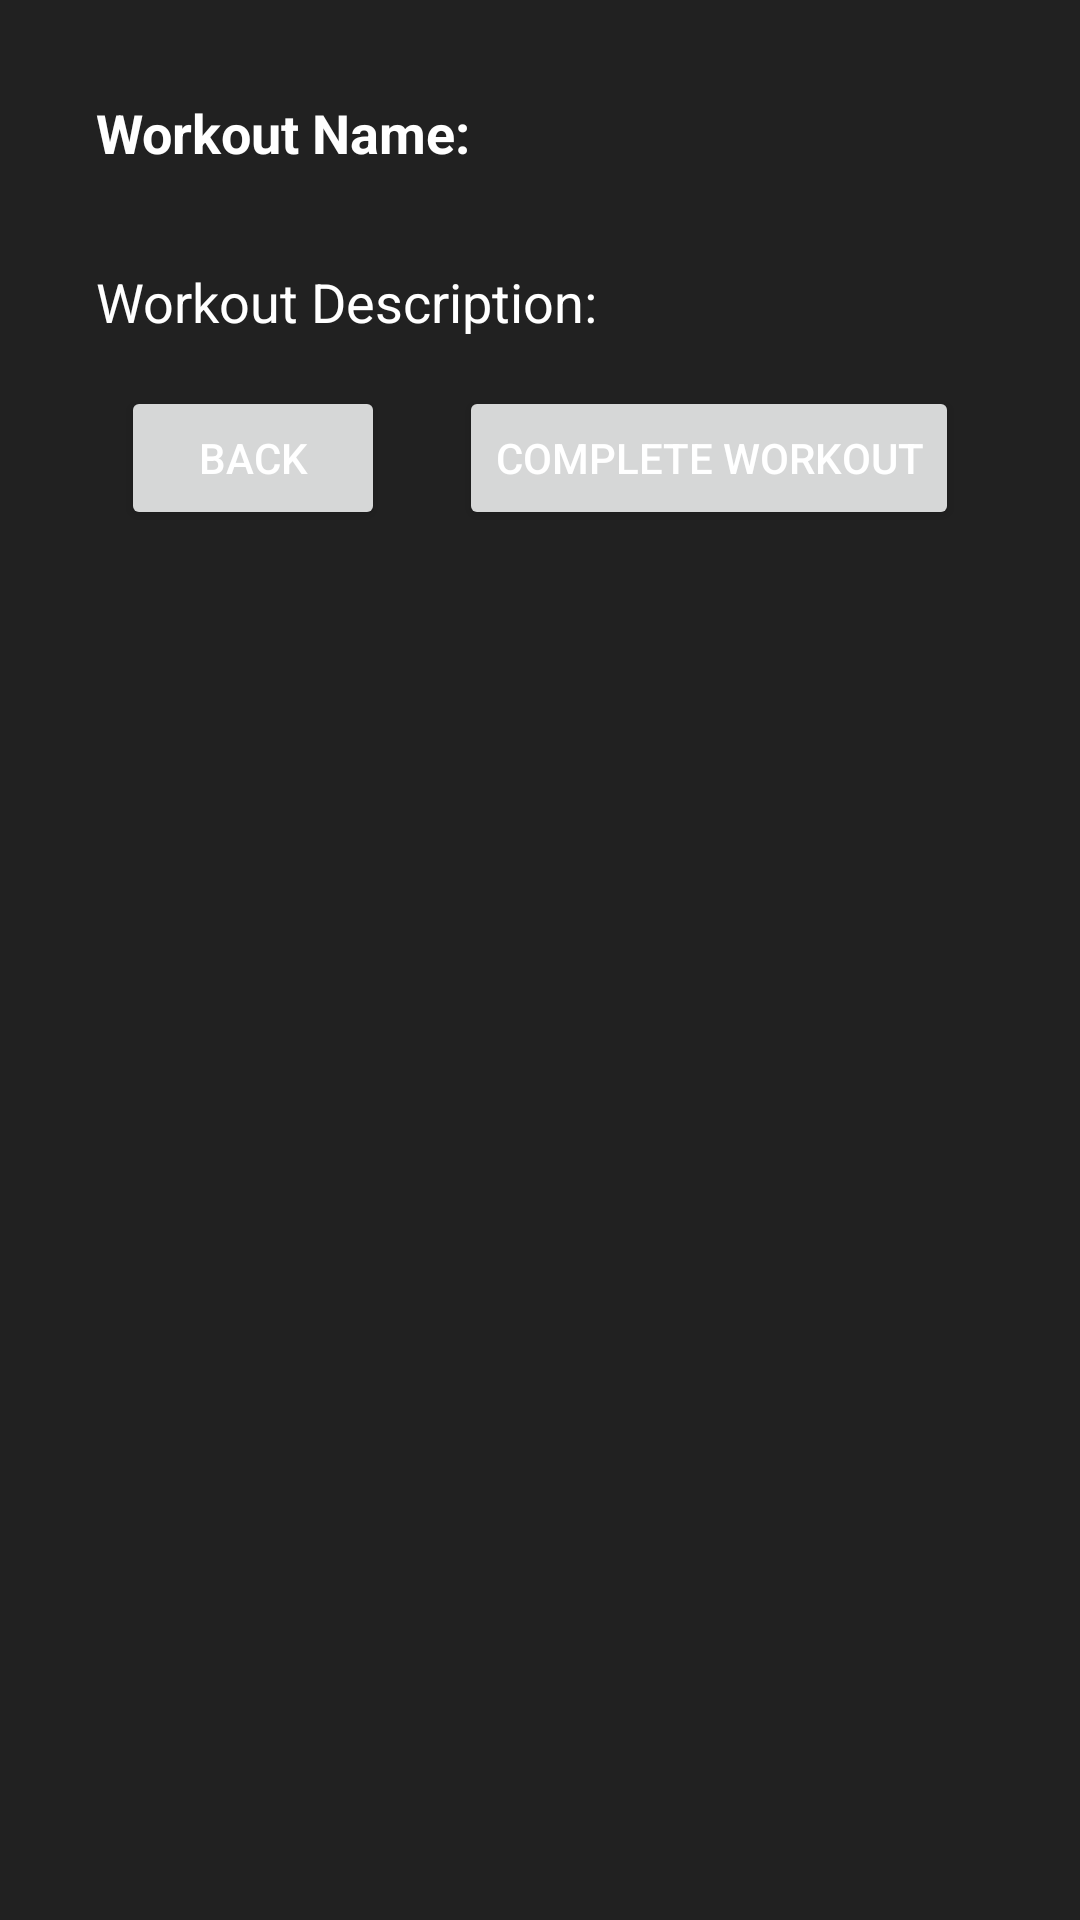

Write the Android layout XML for this screen, with the resource values it uses.
<!-- AndroidManifest.xml: application theme Theme.MyFit -->
<!-- res/layout/fragment_workout_detail.xml -->
<?xml version="1.0" encoding="utf-8"?>
<androidx.constraintlayout.widget.ConstraintLayout xmlns:android="http://schemas.android.com/apk/res/android"
    android:layout_width="match_parent"
    android:layout_height="match_parent"
    xmlns:app="http://schemas.android.com/apk/res-auto"
    android:orientation="vertical"
    android:padding="16dp">



    
    <TextView
        android:id="@+id/workoutName"
        android:layout_width="match_parent"
        android:layout_height="wrap_content"
        app:layout_constraintStart_toStartOf="parent"
        app:layout_constraintEnd_toEndOf="parent"
        app:layout_constraintTop_toTopOf="parent"
        android:padding="@dimen/fragment_padding"
        android:textSize="@dimen/text_size_h2"
        android:textColor="@color/white"
        android:textStyle="bold"
        android:text="@string/workout_name" />

    
    <TextView
        android:id="@+id/workoutDesc"
        android:layout_width="match_parent"
        android:layout_height="wrap_content"
        android:padding="@dimen/fragment_padding"
        app:layout_constraintTop_toBottomOf="@id/workoutName"
        app:layout_constraintStart_toStartOf="parent"
        app:layout_constraintEnd_toEndOf="parent"
        android:textColor="@color/white"
        android:textSize="@dimen/text_size_h2"
        android:text="@string/workout_desc"
        android:layout_marginBottom="@dimen/fragment_padding"/>

    
    <androidx.recyclerview.widget.RecyclerView
        android:id="@+id/exerciseRecycler"
        app:layout_constraintTop_toBottomOf="@id/workoutDesc"
        app:layout_constraintStart_toStartOf="parent"
        app:layout_constraintEnd_toEndOf="parent"
        android:layout_width="match_parent"
        android:layout_height="0dp" />

    
    <Button
        android:id="@+id/btnCompleteWorkout"
        android:layout_width="wrap_content"
        android:layout_height="wrap_content"
        app:layout_constraintTop_toBottomOf="@id/exerciseRecycler"
        app:layout_constraintEnd_toEndOf="parent"
        app:layout_constraintStart_toEndOf="@id/btnBack"

        android:text="@string/complete_workout"/>

    <Button
        android:id="@+id/btnBack"
        android:layout_width="wrap_content"
        android:layout_height="wrap_content"
        app:layout_constraintTop_toBottomOf="@id/exerciseRecycler"
        app:layout_constraintStart_toStartOf="parent"
        app:layout_constraintEnd_toStartOf="@id/btnCompleteWorkout"
        android:text="@string/back"/>

</androidx.constraintlayout.widget.ConstraintLayout>
<!-- resources referenced by this layout -->
<resources>
  <color name="white">#FFFFFFFF</color>
  <dimen name="fragment_padding">16dp</dimen>
  <dimen name="text_size_h2">18sp</dimen>
  <string name="back">Back</string>
  <string name="complete_workout">Complete Workout</string>
  <string name="workout_desc">Workout Description: </string>
  <string name="workout_name">Workout Name: </string>
  <style name="Theme.MyFit" parent="Base.Theme.MyFit" />
  <style name="Base.Theme.MyFit" parent="Theme.Material3.DayNight.NoActionBar">
  
          
          <item name="colorPrimary">@color/yellowAccent</item>
          <item name="colorPrimaryVariant">@color/yellowAccentDark</item>
          <item name="colorOnPrimary">@android:color/black</item>
  
          
          <item name="android:windowBackground">@color/darkGreyBackground</item>
  
          
          <item name="colorSecondary">@color/yellowAccent</item>
          <item name="colorOnSecondary">@android:color/black</item>
  
          
          <item name="android:textColorPrimary">@android:color/white</item>
          <item name="android:textColorSecondary">@android:color/darker_gray</item>
  
          <item name="popupMenuStyle">@style/MyPopupMenu</item>
  
      </style>
  <color name="yellowAccent">#FFEB3B</color>
  <color name="yellowAccentDark">#FBC02D</color>
  <color name="darkGreyBackground">#212121</color>
  <style name="MyPopupMenu" parent="@style/Widget.MaterialComponents.PopupMenu.Overflow">
          <item name="android:popupBackground">@color/darkGreyBackground</item>
          <item name="android:textColor">@color/white</item>
          <item name="android:itemBackground">?attr/selectableItemBackgroundBorderless</item>
      </style>
</resources>
